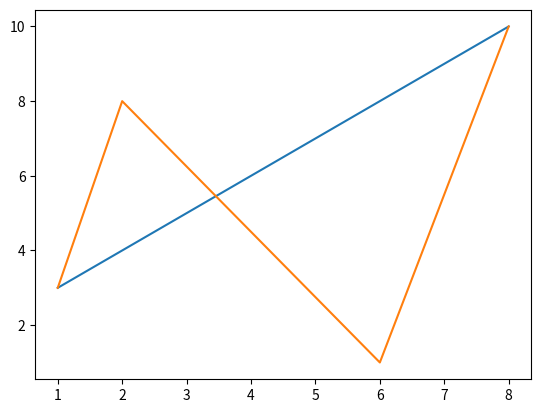

Python code for this plot:
import matplotlib.pyplot as plt
import numpy as np

# Draw a line from (1, 3) to (8, 10)
xpoints = np.array([1, 8])
ypoints = np.array([3, 10])

plt.plot(xpoints, ypoints)
plt.show()

# Draw multiple points of a line
xpoints = np.array([1, 2, 6, 8])
ypoints = np.array([3, 8, 1, 10])

plt.plot(xpoints, ypoints)
plt.show()